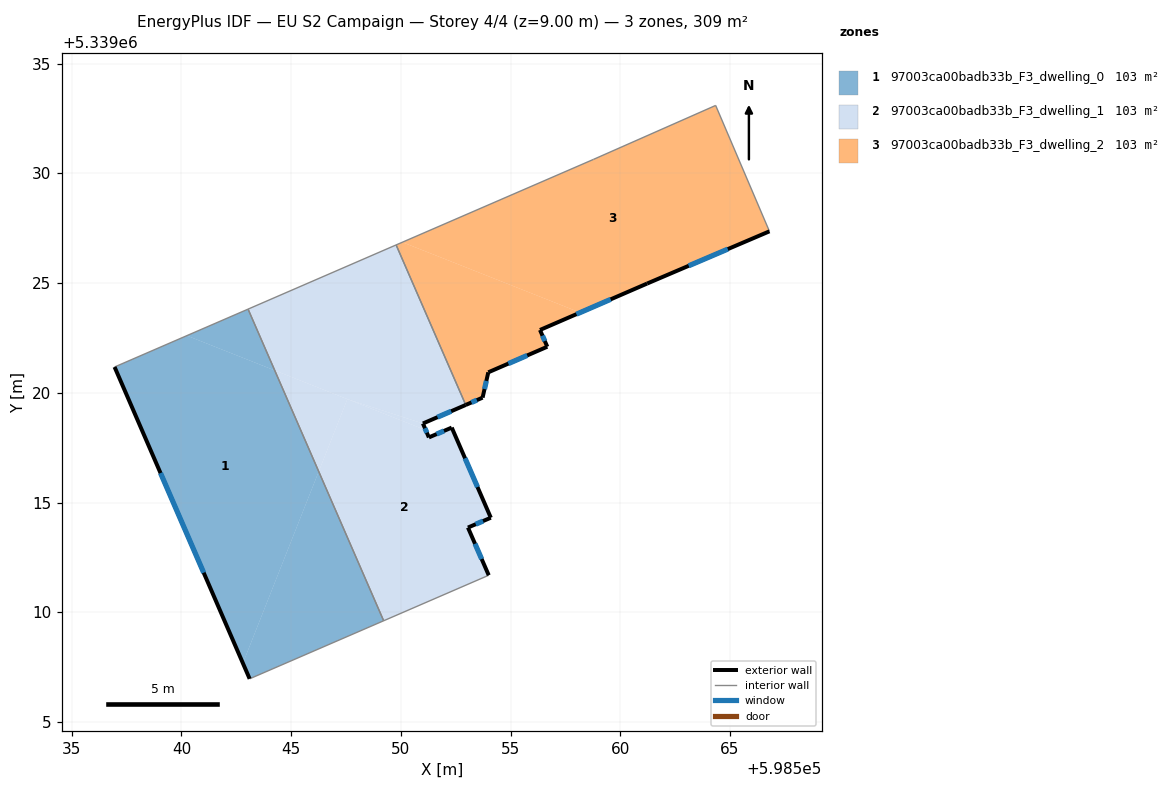
=== STOREY PLAN SPEC (per zone: floor XY polygon, exterior-wall plan segments, windows/doors) ===
zone 1: 97003ca00badb33b_F3_dwelling_0  (102.9 m²)
  floor: (598544.25, 5339021.02) (598546.26, 5339016.42) (598542.80, 5339007.68) (598536.95, 5339021.18) (598540.25, 5339022.61)
  floor: (598546.26, 5339016.42) (598549.22, 5339009.61) (598543.11, 5339006.97) (598542.80, 5339007.68)
  floor: (598543.04, 5339023.82) (598544.25, 5339021.02) (598540.25, 5339022.61)
  exterior wall: (598536.95, 5339021.18) – (598543.11, 5339006.97)  [15.5 m]
    window: (598539.05, 5339016.34) – (598541.01, 5339011.80)  [4.7 m²]
  interior walls: 3
zone 2: 97003ca00badb33b_F3_dwelling_1  (102.9 m²)
  floor: (598547.56, 5339019.71) (598546.26, 5339016.42) (598544.25, 5339021.02)
  floor: (598552.32, 5339018.42) (598554.10, 5339014.31) (598553.06, 5339013.86) (598554.00, 5339011.69) (598549.22, 5339009.61) (598546.26, 5339016.42) (598547.56, 5339019.71) (598551.14, 5339018.30) (598551.28, 5339017.97)
  floor: (598549.78, 5339026.74) (598552.96, 5339019.45) (598551.01, 5339018.61) (598547.56, 5339019.71) (598544.25, 5339021.02) (598543.04, 5339023.82)
  floor: (598551.01, 5339018.61) (598551.14, 5339018.30) (598547.56, 5339019.71)
  exterior wall: (598554.10, 5339014.31) – (598552.32, 5339018.42)  [4.5 m]
    window: (598553.49, 5339015.71) – (598552.92, 5339017.02)  [1.4 m²]
  exterior wall: (598553.06, 5339013.86) – (598554.10, 5339014.31)  [1.1 m]
    window: (598553.41, 5339014.01) – (598553.75, 5339014.16)  [0.3 m²]
  exterior wall: (598554.01, 5339011.69) – (598553.06, 5339013.86)  [2.4 m]
    window: (598553.68, 5339012.43) – (598553.38, 5339013.12)  [0.7 m²]
  exterior wall: (598551.01, 5339018.61) – (598552.96, 5339019.45)  [2.1 m]
    window: (598551.67, 5339018.89) – (598552.29, 5339019.16)  [0.7 m²]
  exterior wall: (598551.28, 5339017.97) – (598551.01, 5339018.61)  [0.7 m]
    window: (598551.18, 5339018.19) – (598551.10, 5339018.39)  [0.2 m²]
  exterior wall: (598552.32, 5339018.42) – (598551.28, 5339017.97)  [1.1 m]
    window: (598551.96, 5339018.27) – (598551.63, 5339018.12)  [0.3 m²]
  interior walls: 4
zone 3: 97003ca00badb33b_F3_dwelling_2  (102.9 m²)
  floor: (598558.17, 5339023.66) (598556.34, 5339022.87) (598556.67, 5339022.10) (598553.98, 5339020.94) (598553.72, 5339019.78) (598552.96, 5339019.45) (598549.78, 5339026.74) (598550.07, 5339026.87)
  floor: (598564.35, 5339033.10) (598566.80, 5339027.36) (598561.22, 5339024.98) (598558.17, 5339023.66) (598550.07, 5339026.87) (598558.77, 5339030.64)
  exterior wall: (598561.22, 5339024.98) – (598566.80, 5339027.36)  [6.1 m]
    window: (598563.12, 5339025.79) – (598564.90, 5339026.55)  [1.9 m²]
  exterior wall: (598556.34, 5339022.87) – (598561.22, 5339024.98)  [5.3 m]
    window: (598558.00, 5339023.59) – (598559.56, 5339024.26)  [1.6 m²]
  exterior wall: (598556.67, 5339022.10) – (598556.34, 5339022.87)  [0.8 m]
    window: (598556.56, 5339022.36) – (598556.45, 5339022.61)  [0.3 m²]
  exterior wall: (598553.98, 5339020.94) – (598556.67, 5339022.10)  [2.9 m]
    window: (598554.90, 5339021.33) – (598555.76, 5339021.71)  [0.9 m²]
  exterior wall: (598553.72, 5339019.78) – (598553.98, 5339020.94)  [1.2 m]
    window: (598553.81, 5339020.17) – (598553.90, 5339020.54)  [0.4 m²]
  exterior wall: (598552.96, 5339019.45) – (598553.72, 5339019.78)  [0.8 m]
    window: (598553.22, 5339019.56) – (598553.46, 5339019.67)  [0.3 m²]
  interior walls: 4

=== DERIVED (storey summary) ===
Building: EU S2 Campaign
Storey: 4 of 4  (floor level z = 9.00 m)
Storey gross floor area: 308.7 m²
Zones on this storey: 3
  - 97003ca00badb33b_F3_dwelling_0: floor 102.9 m²; exterior wall 15.5 m (46.5 m²); 1 window(s) 4.7 m²; WWR 10.2%
  - 97003ca00badb33b_F3_dwelling_1: floor 102.9 m²; exterior wall 11.9 m (35.8 m²); 6 window(s) 3.7 m²; WWR 10.2%
  - 97003ca00badb33b_F3_dwelling_2: floor 102.9 m²; exterior wall 17.2 m (51.5 m²); 6 window(s) 5.3 m²; WWR 10.2%
Zone adjacency (shared interzone walls):
  - 97003ca00badb33b_F3_dwelling_0 ↔ 97003ca00badb33b_F3_dwelling_1
  - 97003ca00badb33b_F3_dwelling_1 ↔ 97003ca00badb33b_F3_dwelling_2